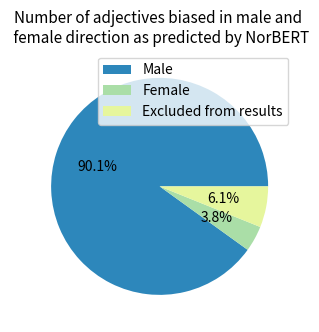
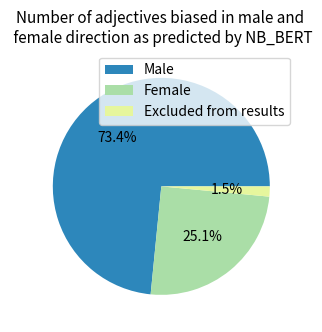
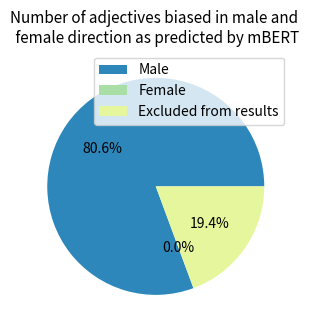

Reproduce these figures in Python, in order.


import numpy as np
import matplotlib.pyplot as plt
import pandas as pd



def plot_pie(results, labels, title, save_to):
    fig, ax = plt.subplots(figsize=(3.5, 3.7), subplot_kw=dict(aspect="equal"))
    colors = {'Female': "#AADEA7", 'Male': "#2D87BB", 'Excluded from results': "#E6F69D"}

    wedges, texts, autotexts = ax.pie(results, autopct='%1.1f%%', textprops=dict(
        color="black"), colors=[colors[v] for v in labels])

    ax.legend(wedges, labels,
              loc=1)

    plt.setp(autotexts, size=10)

    ax.set_title(title, fontsize=11)

    plt.savefig(save_to)


NorBERT = np.array([1549, 66, 105])
NB_BERT = np.array([1263, 431, 26])
mBERT = np.array([100, 0, 24])

labels = ["Male", "Female", "Excluded from results"]

titleNorBERT = 'Number of adjectives biased in male and \n female direction as predicted by NorBERT'
titleNB_BERT = 'Number of adjectives biased in male and \n female direction as predicted by NB_BERT'
titlemBERT = 'Number of adjectives biased in male and \n female direction as predicted by mBERT'


NorBERTsave = 'experiments\masked_adjectives\results\plot_pie_NorBERT.eps'
NB_BERTsave = 'experiments\masked_adjectives\results\plot_pie_NB_BERT.eps'
mBERTsave = 'experiments\masked_adjectives\results\plot_pie_mBERT.eps'

plot_pie(NorBERT, labels, titleNorBERT, NorBERTsave)
plot_pie(NB_BERT, labels, titleNB_BERT, NB_BERTsave)
plot_pie(mBERT, labels, titlemBERT, mBERTsave)